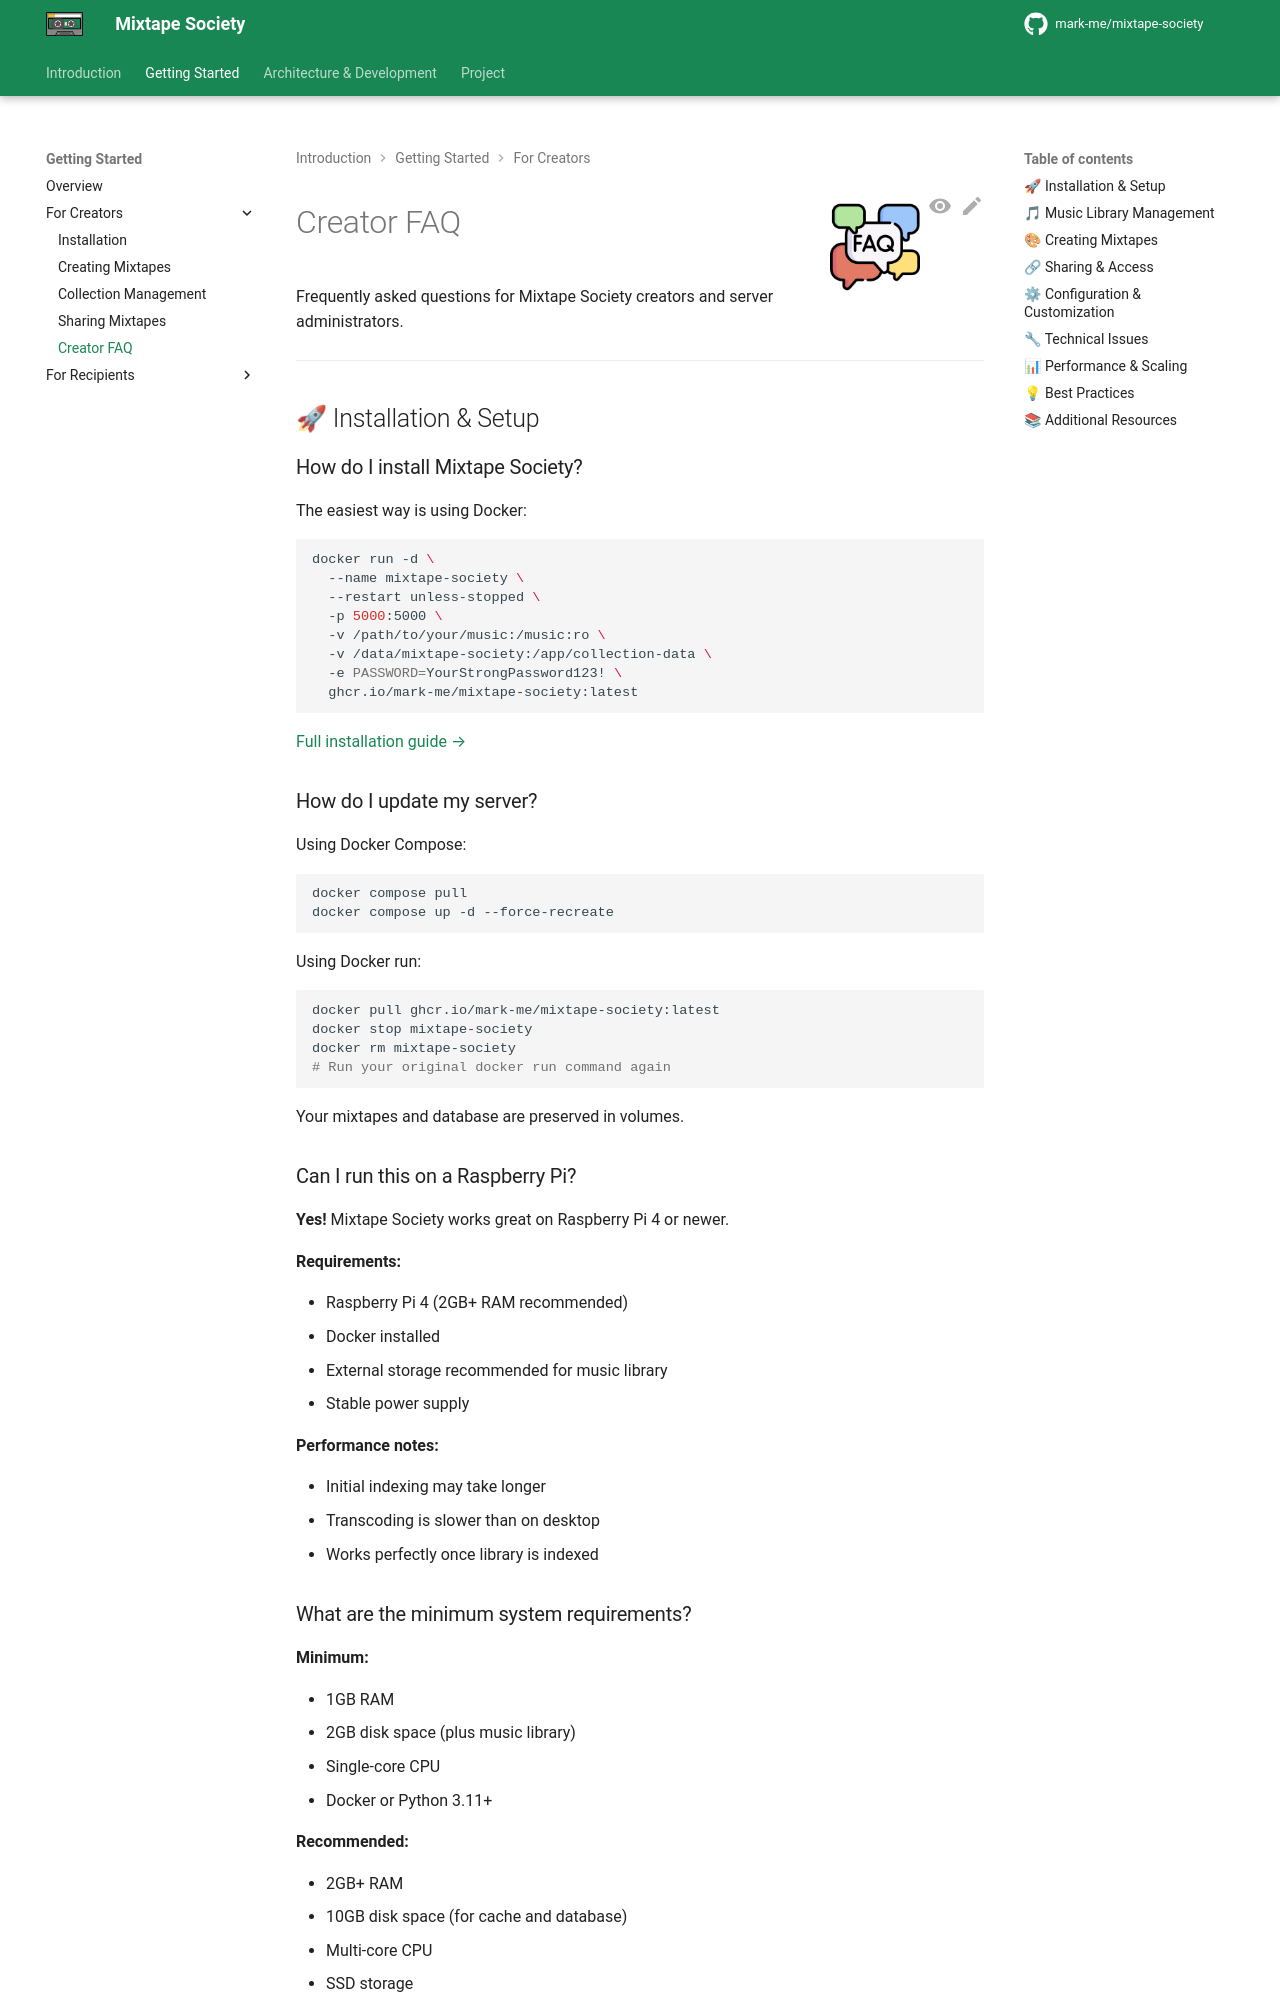

repository: mark-me/mixtape-society · page: user/creators/faq.html · generator: mkdocs

![FAQ](../images/faq.png){ align=right width="90" }

# Creator FAQ

Frequently asked questions for Mixtape Society creators and server administrators.

---

## 🚀 Installation & Setup

### How do I install Mixtape Society?

The easiest way is using Docker:

```bash
docker run -d \
  --name mixtape-society \
  --restart unless-stopped \
  -p 5000:5000 \
  -v /path/to/your/music:/music:ro \
  -v /data/mixtape-society:/app/collection-data \
  -e PASSWORD=YourStrongPassword123! \
  ghcr.io/mark-me/mixtape-society:latest
```

[Full installation guide →](installation.md)

### How do I update my server?

Using Docker Compose:

```bash
docker compose pull
docker compose up -d --force-recreate
```

Using Docker run:

```bash
docker pull ghcr.io/mark-me/mixtape-society:latest
docker stop mixtape-society
docker rm mixtape-society
# Run your original docker run command again
```

Your mixtapes and database are preserved in volumes.

### Can I run this on a Raspberry Pi?

**Yes!** Mixtape Society works great on Raspberry Pi 4 or newer.

**Requirements:**

- Raspberry Pi 4 (2GB+ RAM recommended)
- Docker installed
- External storage recommended for music library
- Stable power supply

**Performance notes:**

- Initial indexing may take longer
- Transcoding is slower than on desktop
- Works perfectly once library is indexed

### What are the minimum system requirements?

**Minimum:**

- 1GB RAM
- 2GB disk space (plus music library)
- Single-core CPU
- Docker or Python 3.11+

**Recommended:**

- 2GB+ RAM
- 10GB disk space (for cache and database)
- Multi-core CPU
- SSD storage
